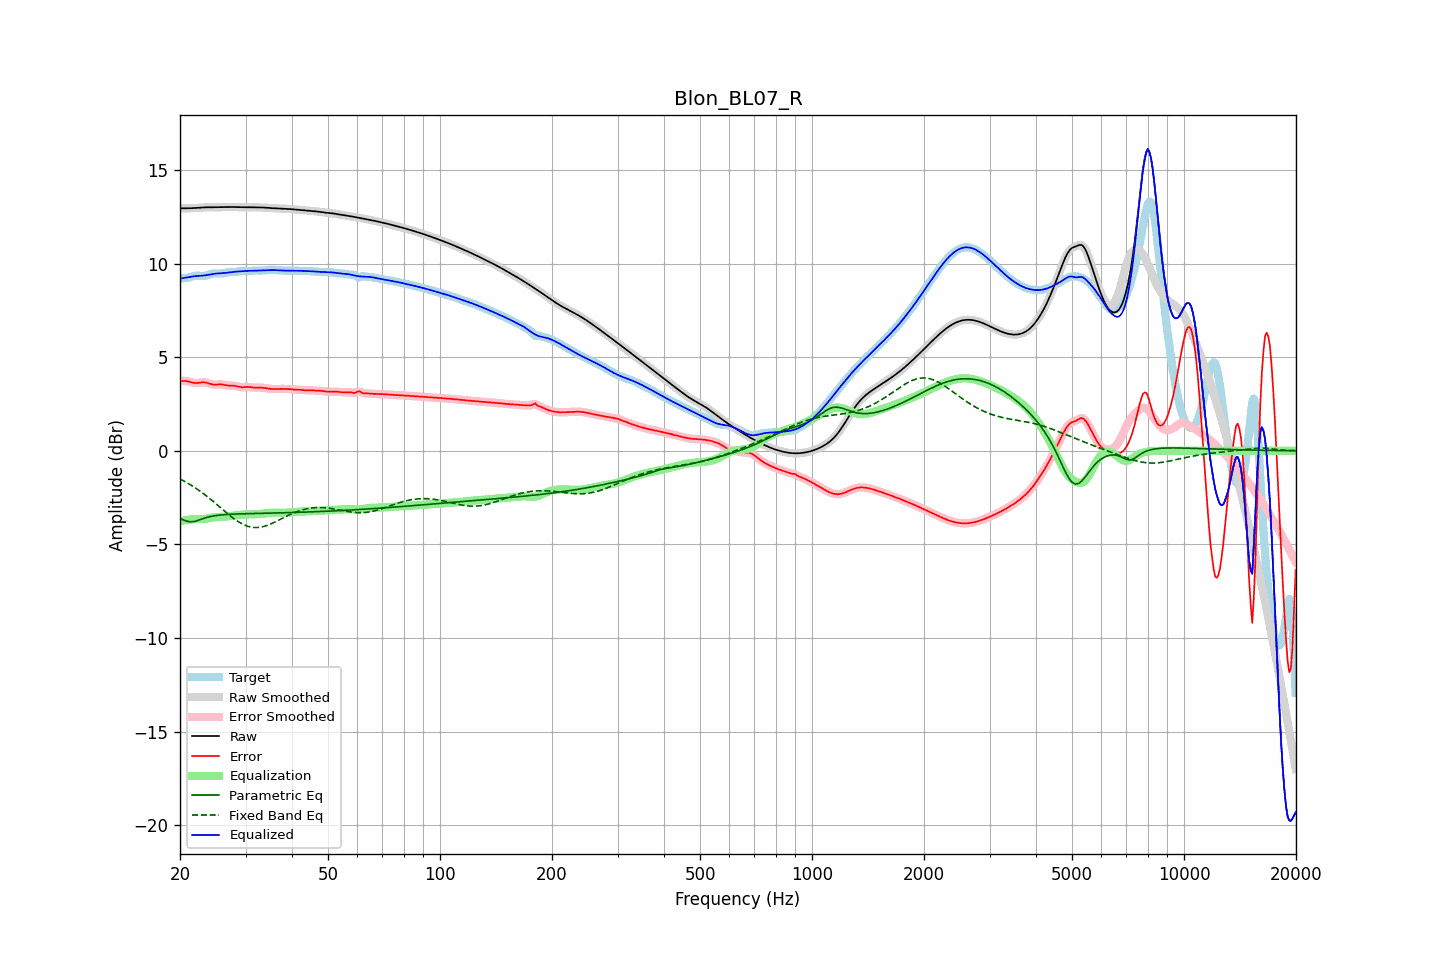

Source data for this figure (header and first rows):
frequency, raw, error, smoothed, error_smoothed, equalization, parametric_eq, fixed_band_eq, equalized_raw, equalized_smoothed, target
20.00, 12.94, 3.73, 12.94, 3.72, -3.75, -3.62, -1.50, 9.19, 9.19, 9.22
20.20, 12.94, 3.73, 12.94, 3.73, -3.74, -3.65, -1.55, 9.21, 9.21, 9.21
20.40, 12.94, 3.73, 12.94, 3.73, -3.72, -3.69, -1.59, 9.22, 9.22, 9.21
20.61, 12.95, 3.73, 12.95, 3.73, -3.71, -3.72, -1.64, 9.24, 9.24, 9.22
20.81, 12.95, 3.72, 12.95, 3.72, -3.69, -3.75, -1.69, 9.25, 9.25, 9.23
21.02, 12.95, 3.70, 12.95, 3.70, -3.68, -3.77, -1.74, 9.27, 9.27, 9.25
21.23, 12.95, 3.68, 12.95, 3.68, -3.67, -3.79, -1.79, 9.28, 9.28, 9.27
21.44, 12.95, 3.66, 12.95, 3.66, -3.66, -3.79, -1.84, 9.29, 9.29, 9.29
21.66, 12.96, 3.64, 12.96, 3.64, -3.65, -3.79, -1.89, 9.31, 9.31, 9.32
21.87, 12.96, 3.62, 12.96, 3.63, -3.64, -3.77, -1.95, 9.32, 9.32, 9.34
22.09, 12.97, 3.62, 12.97, 3.62, -3.64, -3.75, -2.01, 9.33, 9.33, 9.35
22.31, 12.97, 3.62, 12.97, 3.62, -3.63, -3.72, -2.07, 9.34, 9.34, 9.35
22.54, 12.98, 3.63, 12.98, 3.63, -3.64, -3.69, -2.12, 9.34, 9.34, 9.35
22.76, 12.99, 3.64, 12.99, 3.64, -3.64, -3.66, -2.19, 9.35, 9.35, 9.34
22.99, 12.99, 3.66, 12.99, 3.65, -3.64, -3.63, -2.25, 9.35, 9.35, 9.34
23.22, 13.00, 3.66, 13.00, 3.65, -3.64, -3.60, -2.31, 9.36, 9.36, 9.34
23.45, 13.00, 3.64, 13.00, 3.64, -3.63, -3.57, -2.38, 9.37, 9.37, 9.35
23.69, 13.00, 3.62, 13.00, 3.62, -3.61, -3.55, -2.45, 9.39, 9.39, 9.38
23.92, 13.00, 3.60, 13.00, 3.60, -3.60, -3.53, -2.52, 9.40, 9.40, 9.41
24.16, 13.00, 3.57, 13.00, 3.57, -3.58, -3.51, -2.59, 9.42, 9.42, 9.43
24.40, 13.00, 3.55, 13.00, 3.55, -3.57, -3.49, -2.66, 9.44, 9.44, 9.45
24.65, 13.00, 3.53, 13.00, 3.54, -3.55, -3.47, -2.73, 9.45, 9.45, 9.47
24.89, 13.00, 3.53, 13.00, 3.53, -3.55, -3.46, -2.80, 9.46, 9.46, 9.47
25.14, 13.01, 3.54, 13.01, 3.54, -3.54, -3.45, -2.87, 9.47, 9.47, 9.47
25.39, 13.01, 3.55, 13.01, 3.54, -3.53, -3.44, -2.95, 9.47, 9.47, 9.46
25.65, 13.01, 3.55, 13.01, 3.55, -3.53, -3.43, -3.02, 9.48, 9.48, 9.46
25.91, 13.01, 3.54, 13.01, 3.54, -3.53, -3.42, -3.09, 9.48, 9.48, 9.47
26.16, 13.01, 3.53, 13.01, 3.53, -3.52, -3.41, -3.17, 9.49, 9.49, 9.48
26.43, 13.01, 3.51, 13.01, 3.51, -3.52, -3.41, -3.24, 9.50, 9.50, 9.50
26.69, 13.01, 3.50, 13.01, 3.50, -3.51, -3.40, -3.31, 9.51, 9.51, 9.52
26.96, 13.02, 3.49, 13.02, 3.49, -3.50, -3.40, -3.39, 9.52, 9.52, 9.53
27.23, 13.02, 3.48, 13.02, 3.48, -3.49, -3.39, -3.45, 9.53, 9.53, 9.54
27.50, 13.02, 3.48, 13.02, 3.48, -3.48, -3.39, -3.52, 9.54, 9.54, 9.54
27.77, 13.02, 3.48, 13.02, 3.48, -3.47, -3.38, -3.59, 9.55, 9.55, 9.54
28.05, 13.01, 3.47, 13.01, 3.47, -3.45, -3.38, -3.65, 9.56, 9.56, 9.54
28.33, 13.01, 3.45, 13.01, 3.45, -3.44, -3.38, -3.71, 9.57, 9.57, 9.56
28.62, 13.01, 3.43, 13.01, 3.43, -3.43, -3.37, -3.77, 9.57, 9.57, 9.57
28.90, 13.00, 3.41, 13.00, 3.41, -3.42, -3.37, -3.82, 9.58, 9.58, 9.59
29.19, 13.00, 3.40, 13.00, 3.40, -3.42, -3.37, -3.87, 9.58, 9.58, 9.60
29.48, 13.00, 3.39, 13.00, 3.40, -3.41, -3.36, -3.92, 9.59, 9.59, 9.61
29.78, 13.00, 3.40, 13.00, 3.40, -3.40, -3.36, -3.96, 9.60, 9.60, 9.60
30.08, 13.00, 3.41, 13.00, 3.41, -3.40, -3.36, -3.99, 9.60, 9.60, 9.59
30.38, 13.00, 3.41, 13.00, 3.41, -3.40, -3.36, -4.03, 9.61, 9.61, 9.59
30.68, 13.00, 3.41, 13.00, 3.41, -3.39, -3.35, -4.05, 9.61, 9.61, 9.59
30.99, 13.00, 3.40, 13.00, 3.40, -3.39, -3.35, -4.07, 9.61, 9.61, 9.60
31.30, 13.00, 3.38, 13.00, 3.39, -3.39, -3.35, -4.08, 9.61, 9.61, 9.61
31.61, 13.00, 3.38, 13.00, 3.38, -3.39, -3.35, -4.10, 9.61, 9.61, 9.62
31.93, 13.00, 3.37, 13.00, 3.37, -3.38, -3.35, -4.10, 9.61, 9.61, 9.62
32.24, 13.00, 3.38, 13.00, 3.38, -3.38, -3.34, -4.10, 9.62, 9.62, 9.62
32.57, 13.00, 3.38, 13.00, 3.38, -3.37, -3.34, -4.09, 9.62, 9.62, 9.62
32.89, 13.00, 3.38, 13.00, 3.38, -3.37, -3.34, -4.08, 9.63, 9.63, 9.62
33.22, 12.99, 3.37, 12.99, 3.37, -3.36, -3.34, -4.06, 9.63, 9.63, 9.62
33.55, 12.99, 3.36, 12.99, 3.36, -3.35, -3.34, -4.04, 9.63, 9.63, 9.63
33.89, 12.98, 3.35, 12.98, 3.35, -3.34, -3.33, -4.02, 9.64, 9.64, 9.63
34.23, 12.97, 3.33, 12.97, 3.33, -3.33, -3.33, -3.99, 9.64, 9.64, 9.64
34.57, 12.97, 3.32, 12.97, 3.32, -3.32, -3.33, -3.96, 9.64, 9.64, 9.65
34.92, 12.96, 3.31, 12.96, 3.31, -3.31, -3.33, -3.92, 9.65, 9.65, 9.65
35.27, 12.96, 3.30, 12.96, 3.30, -3.31, -3.33, -3.89, 9.65, 9.65, 9.66
35.62, 12.95, 3.30, 12.95, 3.30, -3.30, -3.32, -3.85, 9.65, 9.65, 9.65
35.97, 12.95, 3.30, 12.95, 3.30, -3.30, -3.32, -3.81, 9.65, 9.65, 9.65
... 635 more rows
